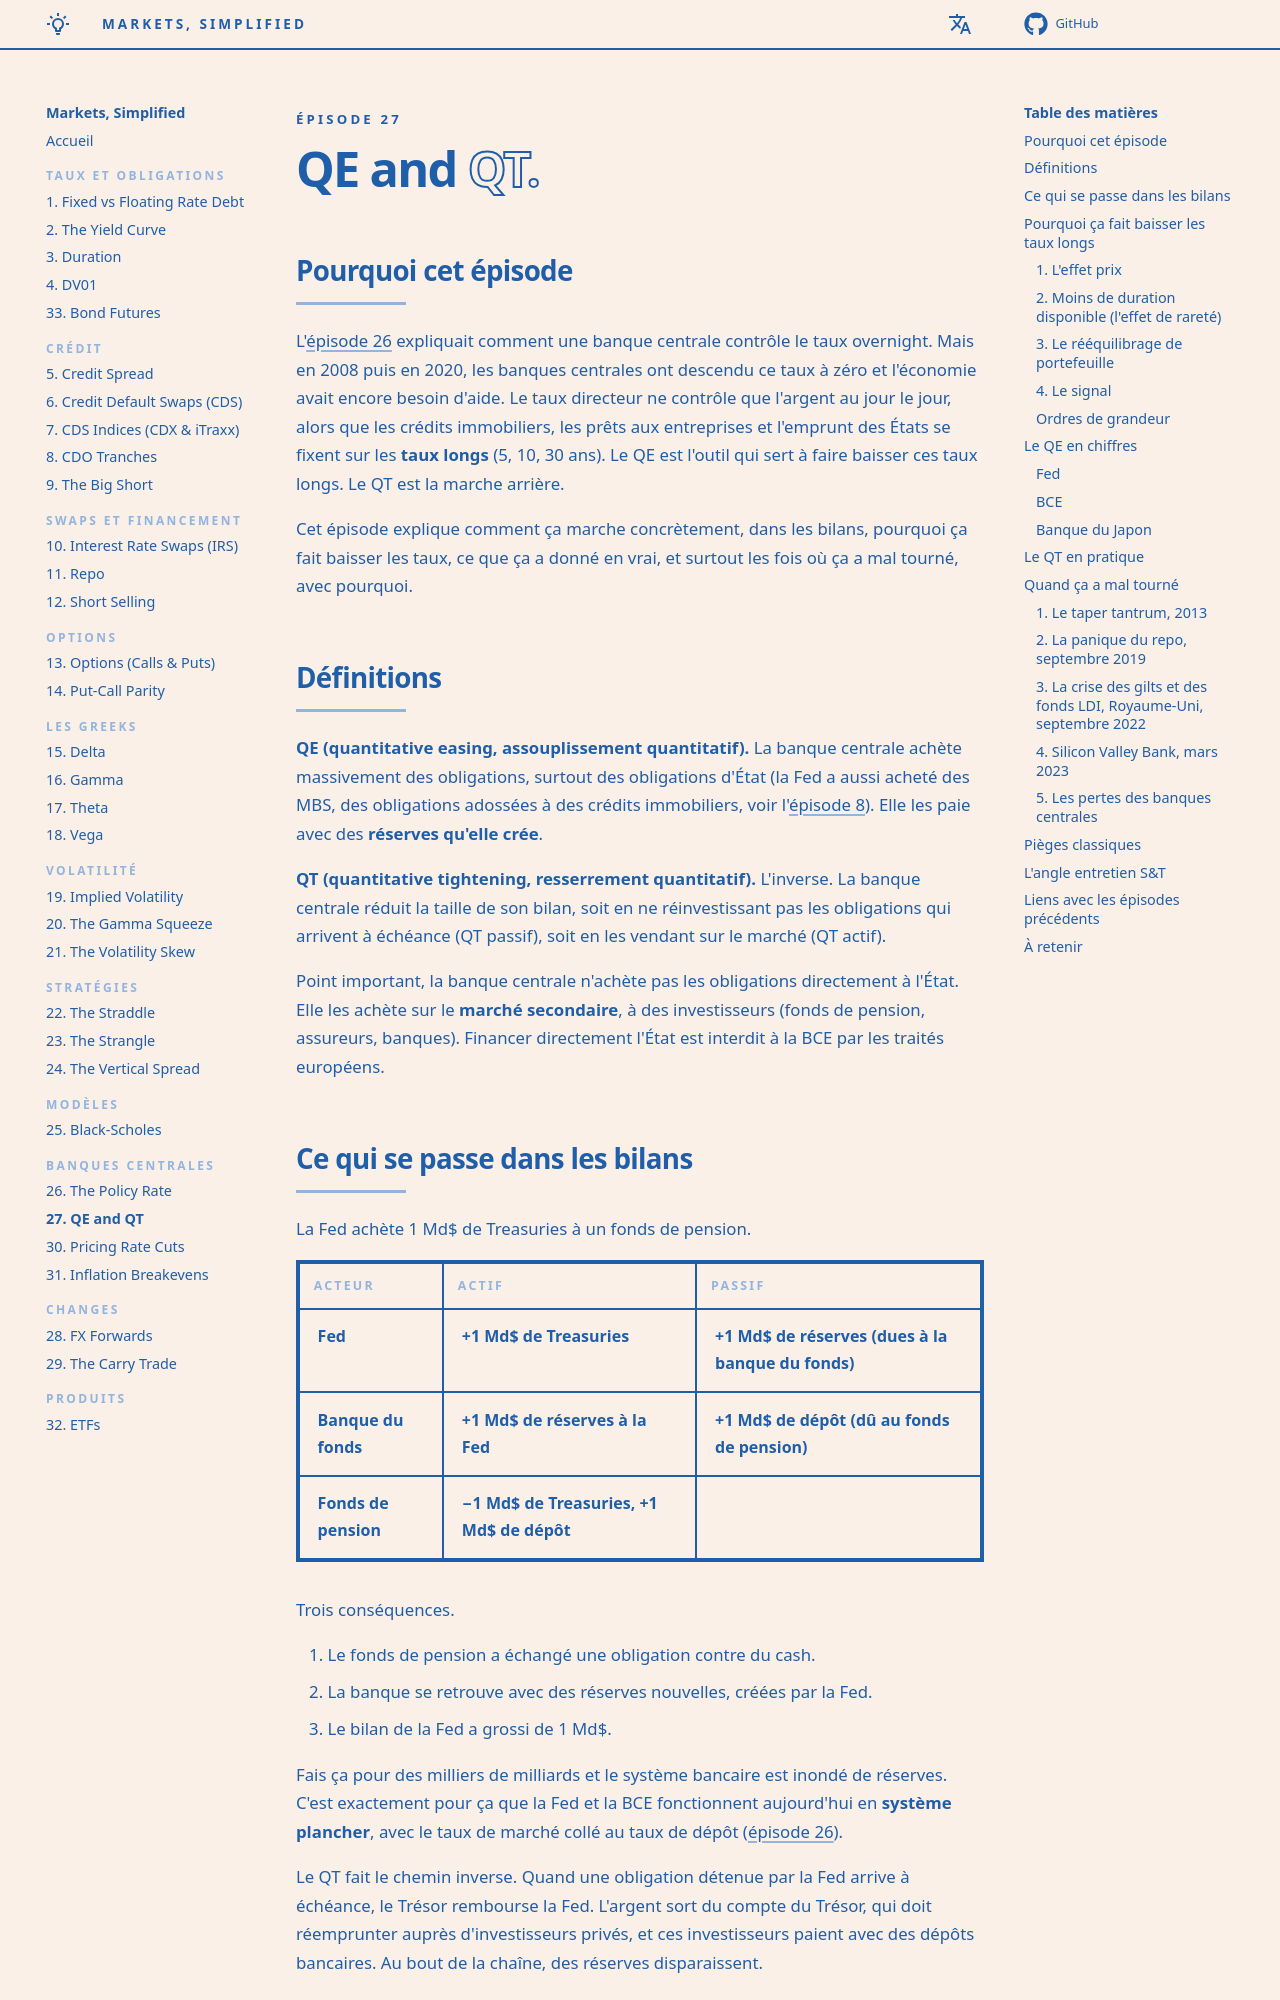

repository: senchi-dev/markets-simplified · page: episodes/27-qe-and-qt/index.html · generator: mkdocs

<p class="ms-kicker">Épisode 27</p>

# QE and <span class="ms-outline">QT.</span>

## Pourquoi cet épisode

L'[épisode 26](26-the-policy-rate.md) expliquait comment une banque centrale contrôle le taux overnight. Mais en 2008 puis en 2020, les banques centrales ont descendu ce taux à zéro et l'économie avait encore besoin d'aide. Le taux directeur ne contrôle que l'argent au jour le jour, alors que les crédits immobiliers, les prêts aux entreprises et l'emprunt des États se fixent sur les **taux longs** (5, 10, 30 ans). Le QE est l'outil qui sert à faire baisser ces taux longs. Le QT est la marche arrière.

Cet épisode explique comment ça marche concrètement, dans les bilans, pourquoi ça fait baisser les taux, ce que ça a donné en vrai, et surtout les fois où ça a mal tourné, avec pourquoi.

## Définitions

**QE (quantitative easing, assouplissement quantitatif).** La banque centrale achète massivement des obligations, surtout des obligations d'État (la Fed a aussi acheté des MBS, des obligations adossées à des crédits immobiliers, voir l'[épisode 8](08-cdo-tranches.md)). Elle les paie avec des **réserves qu'elle crée**.

**QT (quantitative tightening, resserrement quantitatif).** L'inverse. La banque centrale réduit la taille de son bilan, soit en ne réinvestissant pas les obligations qui arrivent à échéance (QT passif), soit en les vendant sur le marché (QT actif).

Point important, la banque centrale n'achète pas les obligations directement à l'État. Elle les achète sur le **marché secondaire**, à des investisseurs (fonds de pension, assureurs, banques). Financer directement l'État est interdit à la BCE par les traités européens.

## Ce qui se passe dans les bilans

La Fed achète 1 Md$ de Treasuries à un fonds de pension.

| Acteur | Actif | Passif |
|---|---|---|
| Fed | +1 Md$ de Treasuries | +1 Md$ de réserves (dues à la banque du fonds) |
| Banque du fonds | +1 Md$ de réserves à la Fed | +1 Md$ de dépôt (dû au fonds de pension) |
| Fonds de pension | −1 Md$ de Treasuries, +1 Md$ de dépôt | |

Trois conséquences.

1. Le fonds de pension a échangé une obligation contre du cash.
2. La banque se retrouve avec des réserves nouvelles, créées par la Fed.
3. Le bilan de la Fed a grossi de 1 Md$.

Fais ça pour des milliers de milliards et le système bancaire est inondé de réserves. C'est exactement pour ça que la Fed et la BCE fonctionnent aujourd'hui en **système plancher**, avec le taux de marché collé au taux de dépôt ([épisode 26](26-the-policy-rate.md)).

Le QT fait le chemin inverse. Quand une obligation détenue par la Fed arrive à échéance, le Trésor rembourse la Fed. L'argent sort du compte du Trésor, qui doit réemprunter auprès d'investisseurs privés, et ces investisseurs paient avec des dépôts bancaires. Au bout de la chaîne, des réserves disparaissent.

## Pourquoi ça fait baisser les taux longs

### 1. L'effet prix

Un acheteur énorme arrive sur le marché, le prix des obligations monte, et quand le prix d'une obligation monte, son rendement baisse.

**Exemple.** Une obligation à 10 ans a une [duration](03-duration.md) d'environ 9. Si les achats font monter son prix de 4 % :

```text
baisse de rendement ≈ 4 % / 9 ≈ 0,45 %
```
